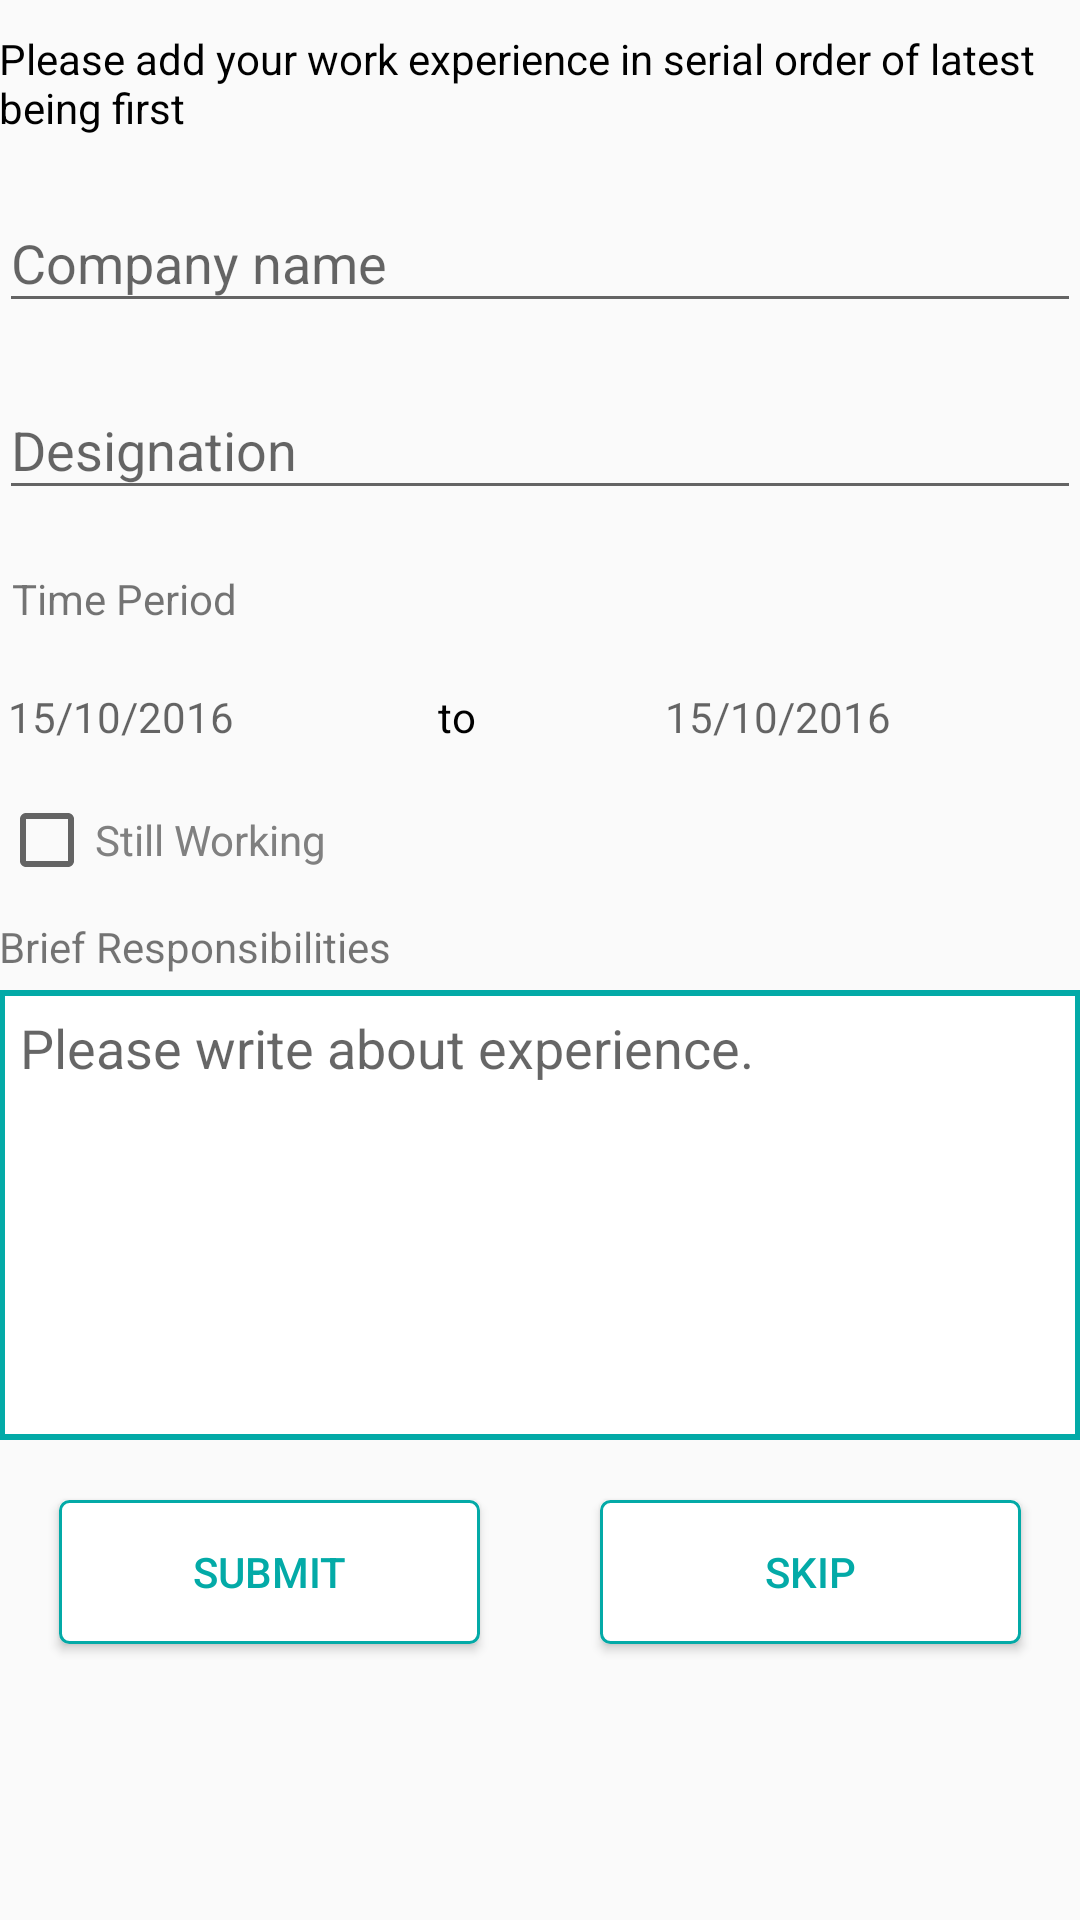

Write the Android layout XML for this screen, with the resource values it uses.
<!-- AndroidManifest.xml: application theme AppTheme -->
<!-- res/layout/fragment_experience.xml -->
<?xml version="1.0" encoding="utf-8"?>
<LinearLayout xmlns:android="http://schemas.android.com/apk/res/android"
    android:layout_width="match_parent"
    android:layout_height="match_parent"
    android:orientation="vertical"
    android:padding="@dimen/activity_vertical_margin">

    <ScrollView
        android:layout_width="match_parent"
        android:layout_height="wrap_content"
        android:scrollbars="none">

        <LinearLayout
            android:layout_width="match_parent"
            android:layout_height="match_parent"
            android:orientation="vertical">

            <TextView
                android:layout_width="wrap_content"
                android:layout_height="wrap_content"
                android:layout_gravity="center"
                android:layout_marginTop="10dp"
                android:text="@string/work_experience"
                android:textColor="@color/black"
                android:textSize="@dimen/text_size"
                android:id="@+id/tv_experience"/>

            <LinearLayout
                android:layout_width="match_parent"
                android:layout_height="wrap_content"
                android:layout_marginTop="10dp"
                android:orientation="horizontal">



                <android.support.design.widget.TextInputLayout
                    android:id="@+id/input_layout_name"
                    android:layout_width="match_parent"
                    android:layout_height="wrap_content">

                    <AutoCompleteTextView
                        android:id="@+id/et_company"
                        android:layout_width="match_parent"
                        android:layout_height="wrap_content"
                        android:singleLine="true"
                        android:inputType="textAutoComplete"
                        android:textSize="@dimen/text_size"
                        android:hint="Company name" />
                </android.support.design.widget.TextInputLayout>


            </LinearLayout>

            <LinearLayout
                android:layout_width="match_parent"
                android:layout_height="wrap_content"
                android:layout_marginTop="10dp"
                android:orientation="horizontal">



                <android.support.design.widget.TextInputLayout
                    android:id="@+id/input_layout_desc"
                    android:layout_width="match_parent"
                    android:layout_height="wrap_content">

                    <EditText
                        android:id="@+id/et_designation"
                        android:layout_width="match_parent"
                        android:layout_height="wrap_content"
                        android:singleLine="true"
                        android:inputType="text"
                        android:textSize="@dimen/text_size"
                        android:hint="Designation" />
                </android.support.design.widget.TextInputLayout>


            </LinearLayout>



            <LinearLayout
                android:layout_width="match_parent"
                android:layout_height="wrap_content"
                android:layout_gravity="center"
                android:layout_marginTop="20dp"
                android:layout_marginLeft="3dp"
                android:layout_weight="1"
                android:gravity="center">

                <TextView
                    android:layout_width="match_parent"
                    android:layout_height="wrap_content"
                    android:text="Time Period"
                    android:layout_weight="1"
                    android:id="@+id/tv_duration"
                    android:textSize="@dimen/text_size" />
</LinearLayout>
            <LinearLayout
                android:layout_width="match_parent"
                android:layout_height="wrap_content"
                android:layout_marginLeft="3dp"
                android:layout_marginTop="10dp"
                android:orientation="horizontal">
                <TextView
                    android:id="@+id/tv_from"
                    android:layout_width="wrap_content"
                    android:layout_height="40dp"
                    android:layout_weight="1"
                    android:gravity="center_vertical"
                    android:hint="15/10/2016"
                    android:textSize="@dimen/text_size"/>

                <TextView
                    android:layout_width="wrap_content"
                    android:layout_height="wrap_content"
                    android:layout_marginLeft="5dp"
                    android:text="to"
                    android:layout_weight="1"
                    android:textColor="#000"
                    android:id="@+id/tv_too"
                    android:textSize="@dimen/text_size" />

                <TextView
                    android:id="@+id/tv_to"
                    android:layout_width="wrap_content"
                    android:layout_height="40dp"
                    android:layout_weight="1"
                    android:gravity="center_vertical"
                    android:hint="15/10/2016"
                    android:textSize="@dimen/text_size"/>


            </LinearLayout>

            <CheckBox
                android:layout_width="wrap_content"
                android:layout_height="wrap_content"
                android:layout_marginRight="5dp"
                android:text="Still Working"
                android:layout_marginTop="5dp"
                android:textColor="@android:color/tertiary_text_dark"
                android:id="@+id/cb_stillcontinuing"
                android:textSize="@dimen/text_size" />

            <LinearLayout
                android:layout_width="match_parent"
                android:layout_height="wrap_content"
                android:layout_marginTop="10dp"
                android:orientation="vertical">

                <TextView
                    android:layout_width="wrap_content"
                    android:layout_height="wrap_content"
                    android:layout_gravity="center_vertical"
                    android:text="Brief Responsibilities"
                    android:id="@+id/tv_resp"
                    android:textSize="@dimen/text_size" />

                <LinearLayout
                    android:layout_width="match_parent"
                    android:layout_height="150dp"
                    android:layout_marginTop="5dp"
                    android:background="@color/colorPrimary">

                    <LinearLayout
                        android:layout_width="match_parent"
                        android:layout_height="match_parent"
                        android:layout_margin="2dp"
                        android:background="#fff">

                        <EditText
                            android:layout_width="match_parent"
                            android:layout_height="match_parent"
                            android:layout_margin="5dp"
                            android:gravity="top|center_vertical"
                            android:background="@android:color/transparent"
                            android:inputType="text"
                            android:hint="Please write about experience. "
                            android:textColor="#000"
                            android:id="@+id/et_response"
                            android:textSize="@dimen/text_size" />
                    </LinearLayout>
                </LinearLayout>


            </LinearLayout>

            <LinearLayout
                android:layout_width="match_parent"
                android:layout_height="wrap_content"
                android:orientation="horizontal">
            <Button
                android:id="@+id/btn_submit"
                android:layout_width="wrap_content"
                android:layout_height="wrap_content"
                android:layout_gravity="center"
                android:layout_margin="20dp"
                android:layout_weight="1"
                android:text="Submit"
                android:textColor="@color/colorPrimary"
                android:background="@drawable/custom_button" />
            <Button
                android:id="@+id/btn_skip"
                android:layout_width="wrap_content"
                android:layout_height="wrap_content"
                android:layout_gravity="center"
                android:layout_margin="20dp"
                android:text="Skip"
                android:layout_weight="1"
                android:textColor="@color/colorPrimary"
                android:background="@drawable/custom_button" />
            </LinearLayout>
            <LinearLayout
                android:layout_width="match_parent"
                android:layout_height="300dp"
                android:orientation="vertical">

                <android.support.v7.widget.RecyclerView
                    android:layout_width="match_parent"
                    android:layout_height="wrap_content"
                    android:id="@+id/lv_course"></android.support.v7.widget.RecyclerView>
            </LinearLayout>
        </LinearLayout>
    </ScrollView>
</LinearLayout>
<!-- resources referenced by this layout -->
<resources>
  <color name="black">#000</color>
  <color name="colorPrimary">#03AAA7</color>
  <!-- drawable custom_button (drawable) -->
  <?xml version="1.0" encoding="utf-8"?>
  <selector xmlns:android="http://schemas.android.com/apk/res/android">
      <item android:drawable="@drawable/white_button" android:state_focused="true"></item>
      <item android:drawable="@drawable/green_button" android:state_pressed="true"></item>
      <item android:drawable="@drawable/white_button"></item>
  </selector>
  <string name="work_experience">Please add your work experience in serial order of latest being first</string>
  <style name="AppTheme" parent="Theme.AppCompat.Light.NoActionBar">
          <item name="android:colorPrimary">@color/PrimaryColor</item>
          <item name="android:colorPrimaryDark">@color/PrimaryDarkColor</item>
          <item name="windowActionBar">false</item>
          <item name="windowActionModeOverlay">true</item>
          <item name="android:windowDrawsSystemBarBackgrounds">true</item>
          <item name="android:statusBarColor">@android:color/transparent</item>
          
      </style>
  <!-- drawable white_button (drawable) -->
  <?xml version="1.0" encoding="utf-8"?>
  <selector xmlns:android="http://schemas.android.com/apk/res/android" >
      <item android:state_pressed="true" >
          <shape android:shape="rectangle"  >
              <corners android:radius="3dip" />
              <stroke android:width="1dip" android:color="@color/colorPrimary" />
              <gradient android:angle="-90" android:startColor="@color/white" android:endColor="@color/white"  />
          </shape>
      </item>
      <item android:state_focused="true">
          <shape android:shape="rectangle"  >
              <corners android:radius="3dip" />
              <stroke android:width="1dip" android:color="@color/white" />
              <solid android:color="@color/white"/>
          </shape>
      </item>
      <item >
          <shape android:shape="rectangle"  >
              <corners android:radius="3dip" />
              <stroke android:width="1dip" android:color="@color/colorPrimary" />
              <gradient android:angle="-90" android:startColor="@color/white" android:endColor="@color/white" />
          </shape>
      </item>
  </selector>
  <!-- drawable green_button (drawable) -->
  <?xml version="1.0" encoding="utf-8"?>
  <selector xmlns:android="http://schemas.android.com/apk/res/android" >
      <item android:state_pressed="true" >
          <shape android:shape="rectangle"  >
              <corners android:radius="3dip" />
              <stroke android:width="1dip" android:color="@color/colorPrimary" />
              <gradient android:angle="-90" android:startColor="@color/colorPrimary" android:endColor="@color/colorPrimaryDark"  />
          </shape>
      </item>
      <item android:state_focused="true">
          <shape android:shape="rectangle"  >
              <corners android:radius="3dip" />
              <stroke android:width="1dip" android:color="@color/colorPrimary" />
              <solid android:color="@color/colorPrimary"/>
          </shape>
      </item>
      <item >
          <shape android:shape="rectangle"  >
              <corners android:radius="3dip" />
              <stroke android:width="1dip" android:color="@color/colorPrimary" />
              <gradient android:angle="-90" android:startColor="@color/colorPrimary" android:endColor="@color/colorPrimary" />
          </shape>
      </item>
  </selector>
  <color name="PrimaryColor">#03AAA7</color>
  <color name="PrimaryDarkColor">#00c3c1</color>
  <color name="white">#fff</color>
  <color name="colorPrimaryDark">#00c3c1</color>
</resources>
